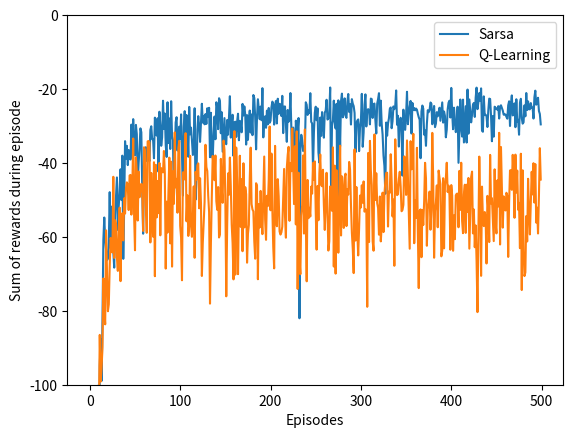

Write Python code to recreate this figure. (Note: this script raises an exception after producing the figure.)
#######################################################################
# Copyright (C)                                                       #
# 2016-2018 Shangtong Zhang(zhangshangtong.cpp@gmail.com)             #
# 2016 Kenta Shimada(hyperkentakun@gmail.com)                         #
# Permission given to modify the code as long as you keep this        #
# declaration at the top                                              #
#######################################################################

import numpy as np
import matplotlib
matplotlib.use('Agg')
import matplotlib.pyplot as plt
from tqdm import tqdm

# world height
WORLD_HEIGHT = 4

# world width
WORLD_WIDTH = 12

# probability for exploration
EPSILON = 0.1

# step size
ALPHA = 0.5

# gamma for Q-Learning and Expected Sarsa
GAMMA = 1

# all possible actions
ACTION_UP = 0
ACTION_DOWN = 1
ACTION_LEFT = 2
ACTION_RIGHT = 3
ACTIONS = [ACTION_UP, ACTION_DOWN, ACTION_LEFT, ACTION_RIGHT]

# initial state action pair values
START = [3, 0]
GOAL = [3, 11]

def step(state, action):
    i, j = state
    if action == ACTION_UP:
        next_state = [max(i - 1, 0), j]
    elif action == ACTION_LEFT:
        next_state = [i, max(j - 1, 0)]
    elif action == ACTION_RIGHT:
        next_state = [i, min(j + 1, WORLD_WIDTH - 1)]
    elif action == ACTION_DOWN:
        next_state = [min(i + 1, WORLD_HEIGHT - 1), j]
    else:
        assert False

    reward = -1
    if (action == ACTION_DOWN and i == 2 and 1 <= j <= 10) or (
        action == ACTION_RIGHT and state == START):
        reward = -100
        next_state = START

    return next_state, reward

# reward for each action in each state
# actionRewards = np.zeros((WORLD_HEIGHT, WORLD_WIDTH, 4))
# actionRewards[:, :, :] = -1.0
# actionRewards[2, 1:11, ACTION_DOWN] = -100.0
# actionRewards[3, 0, ACTION_RIGHT] = -100.0

# set up destinations for each action in each state
# actionDestination = []
# for i in range(0, WORLD_HEIGHT):
#     actionDestination.append([])
#     for j in range(0, WORLD_WIDTH):
#         destinaion = dict()
#         destinaion[ACTION_UP] = [max(i - 1, 0), j]
#         destinaion[ACTION_LEFT] = [i, max(j - 1, 0)]
#         destinaion[ACTION_RIGHT] = [i, min(j + 1, WORLD_WIDTH - 1)]
#         if i == 2 and 1 <= j <= 10:
#             destinaion[ACTION_DOWN] = START
#         else:
#             destinaion[ACTION_DOWN] = [min(i + 1, WORLD_HEIGHT - 1), j]
#         actionDestination[-1].append(destinaion)
# actionDestination[3][0][ACTION_RIGHT] = START

# choose an action based on epsilon greedy algorithm
def choose_action(state, q_value):
    if np.random.binomial(1, EPSILON) == 1:
        return np.random.choice(ACTIONS)
    else:
        values_ = q_value[state[0], state[1], :]
        return np.random.choice([action_ for action_, value_ in enumerate(values_) if value_ == np.max(values_)])

# an episode with Sarsa
# @q_value: values for state action pair, will be updated
# @expected: if True, will use expected Sarsa algorithm
# @step_size: step size for updating
# @return: total rewards within this episode
def sarsa(q_value, expected=False, step_size=ALPHA):
    state = START
    action = choose_action(state, q_value)
    rewards = 0.0
    while state != GOAL:
        next_state, reward = step(state, action)
        next_action = choose_action(next_state, q_value)
        rewards += reward
        if not expected:
            target = q_value[next_state[0], next_state[1], next_action]
        else:
            # calculate the expected value of new state
            target = 0.0
            q_next = q_value[next_state[0], next_state[1], :]
            best_actions = np.argwhere(q_next == np.max(q_next))
            for action_ in ACTIONS:
                if action_ in best_actions:
                    target += ((1.0 - EPSILON) / len(best_actions) + EPSILON / len(ACTIONS)) * q_value[next_state[0], next_state[1], action_]
                else:
                    target += EPSILON / len(ACTIONS) * q_value[next_state[0], next_state[1], action_]
        target *= GAMMA
        q_value[state[0], state[1], action] += step_size * (
                reward + target - q_value[state[0], state[1], action])
        state = next_state
        action = next_action
    return rewards

# an episode with Q-Learning
# @q_value: values for state action pair, will be updated
# @step_size: step size for updating
# @return: total rewards within this episode
def q_learning(q_value, step_size=ALPHA):
    state = START
    rewards = 0.0
    while state != GOAL:
        action = choose_action(state, q_value)
        next_state, reward = step(state, action)
        rewards += reward
        # Q-Learning update
        q_value[state[0], state[1], action] += step_size * (
                reward + GAMMA * np.max(q_value[next_state[0], next_state[1], :]) -
                q_value[state[0], state[1], action])
        state = next_state
    return rewards

# print optimal policy
def print_optimal_policy(q_value):
    optimal_policy = []
    for i in range(0, WORLD_HEIGHT):
        optimal_policy.append([])
        for j in range(0, WORLD_WIDTH):
            if [i, j] == GOAL:
                optimal_policy[-1].append('G')
                continue
            bestAction = np.argmax(q_value[i, j, :])
            if bestAction == ACTION_UP:
                optimal_policy[-1].append('U')
            elif bestAction == ACTION_DOWN:
                optimal_policy[-1].append('D')
            elif bestAction == ACTION_LEFT:
                optimal_policy[-1].append('L')
            elif bestAction == ACTION_RIGHT:
                optimal_policy[-1].append('R')
    for row in optimal_policy:
        print(row)

# Use multiple runs instead of a single run and a sliding window
# With a single run I failed to present a smooth curve
# However the optimal policy converges well with a single run
# Sarsa converges to the safe path, while Q-Learning converges to the optimal path
def figure_6_4():
    # episodes of each run
    episodes = 500

    # perform 40 independent runs
    runs = 50

    rewards_sarsa = np.zeros(episodes)
    rewards_q_learning = np.zeros(episodes)
    for r in tqdm(range(runs)):
        q_sarsa = np.zeros((WORLD_HEIGHT, WORLD_WIDTH, 4))
        q_q_learning = np.copy(q_sarsa)
        for i in range(0, episodes):
            # cut off the value by -100 to draw the figure more elegantly
            # rewards_sarsa[i] += max(sarsa(q_sarsa), -100)
            # rewards_q_learning[i] += max(q_learning(q_q_learning), -100)
            rewards_sarsa[i] += sarsa(q_sarsa)
            rewards_q_learning[i] += q_learning(q_q_learning)

    # averaging over independt runs
    rewards_sarsa /= runs
    rewards_q_learning /= runs

    # draw reward curves
    plt.plot(rewards_sarsa, label='Sarsa')
    plt.plot(rewards_q_learning, label='Q-Learning')
    plt.xlabel('Episodes')
    plt.ylabel('Sum of rewards during episode')
    plt.ylim([-100, 0])
    plt.legend()

    plt.savefig('images/figure_6_4.png')
    plt.close()

    # display optimal policy
    print('Sarsa Optimal Policy:')
    print_optimal_policy(q_sarsa)
    print('Q-Learning Optimal Policy:')
    print_optimal_policy(q_q_learning)

# Due to limited capacity of calculation of my machine, I can't complete this experiment
# with 100,000 episodes and 50,000 runs to get the fully averaged performance
# However even I only play for 1,000 episodes and 10 runs, the curves looks still good.
def figure_6_6():
    step_sizes = np.arange(0.1, 1.1, 0.1)
    episodes = 1000
    runs = 10

    ASY_SARSA = 0
    ASY_EXPECTED_SARSA = 1
    ASY_QLEARNING = 2
    INT_SARSA = 3
    INT_EXPECTED_SARSA = 4
    INT_QLEARNING = 5
    methods = range(0, 6)

    performace = np.zeros((6, len(step_sizes)))
    for run in range(runs):
        for ind, step_size in tqdm(list(zip(range(0, len(step_sizes)), step_sizes))):
            q_sarsa = np.zeros((WORLD_HEIGHT, WORLD_WIDTH, 4))
            q_expected_sarsa = np.copy(q_sarsa)
            q_q_learning = np.copy(q_sarsa)
            for ep in range(episodes):
                sarsa_reward = sarsa(q_sarsa, expected=False, step_size=step_size)
                expected_sarsa_reward = sarsa(q_expected_sarsa, expected=True, step_size=step_size)
                q_learning_reward = q_learning(q_q_learning, step_size=step_size)
                performace[ASY_SARSA, ind] += sarsa_reward
                performace[ASY_EXPECTED_SARSA, ind] += expected_sarsa_reward
                performace[ASY_QLEARNING, ind] += q_learning_reward

                if ep < 100:
                    performace[INT_SARSA, ind] += sarsa_reward
                    performace[INT_EXPECTED_SARSA, ind] += expected_sarsa_reward
                    performace[INT_QLEARNING, ind] += q_learning_reward

    performace[:3, :] /= episodes * runs
    performace[3:, :] /= 100 * runs
    labels = ['Asymptotic Sarsa', 'Asymptotic Expected Sarsa', 'Asymptotic Q-Learning',
              'Interim Sarsa', 'Interim Expected Sarsa', 'Interim Q-Learning']

    for method, label in zip(methods, labels):
        plt.plot(step_sizes, performace[method, :], label=label)
    plt.xlabel('alpha')
    plt.ylabel('reward per episode')
    plt.legend()

    plt.savefig('images/figure_6_6.png')
    plt.close()

if __name__ == '__main__':
    figure_6_4()
    figure_6_6()
